Run: headless pygame with SDL's dummy video driver; simulated clock (each Clock.tick advances the game by its frame time, no real sleeping); random seed 0; keys injected as events and as key.get_pressed() state; mouse plan: one left click at the window centre at the start of phase 2, then a move to the lower-right quarter at the start of phase 3.
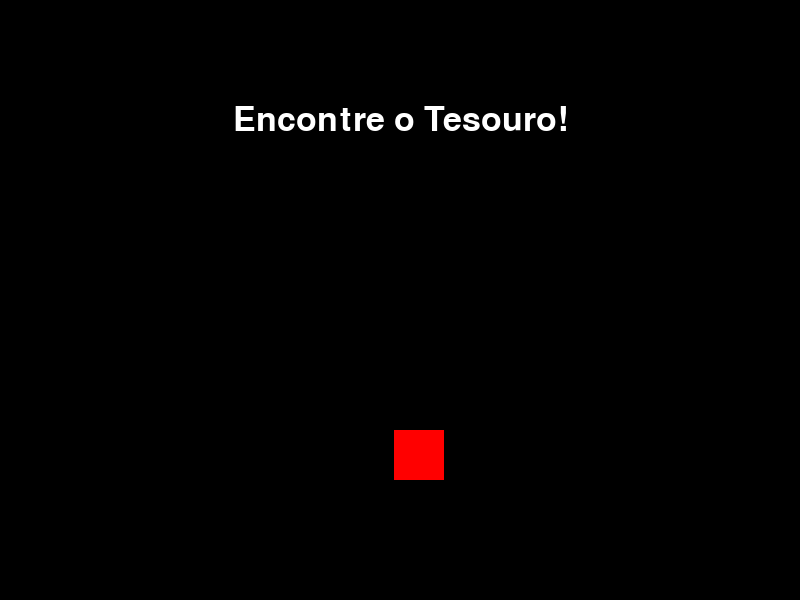
Frame 1 of 4 · flips 1–60 · no input
Frame 2 of 4 · flips 61–180 · clicked the window centre · tapped SPACE, RETURN · held RIGHT (→), D · screen unchanged from frame 1, image omitted
Frame 3 of 4 · flips 181–300 · moved the mouse to the lower-right quarter · held DOWN (↓), S · screen unchanged from frame 2, image omitted
Frame 4 of 4 · flips 301–420 · held LEFT (←), A, UP (↑), W · screen unchanged from frame 3, image omitted

The pygame program that drew these frames:

import pygame
import random

# Inicialização do Pygame
pygame.init()

# Definindo as cores
PRETO = (0, 0, 0)
BRANCO = (255, 255, 255)
AZUL = (0, 0, 255)
VERMELHO = (255, 0, 0)

# Definindo o tamanho da tela
LARGURA_TELA = 800
ALTURA_TELA = 600
tela = pygame.display.set_mode((LARGURA_TELA, ALTURA_TELA))

# Definindo a fonte do jogo
fonte = pygame.font.SysFont(None, 50)

# Definindo o texto do jogo
texto = fonte.render("Encontre o Tesouro!", True, BRANCO)

# Definindo a posição do texto na tela
posicao_texto = texto.get_rect(center=(LARGURA_TELA/2, ALTURA_TELA/5))

# Definindo a posição do tesouro na tela
posicao_tesouro = pygame.Rect(random.randint(0, LARGURA_TELA-50), random.randint(0, ALTURA_TELA-50), 50, 50)

# Loop principal do jogo
jogando = True
while jogando:
    # Verificando eventos do Pygame
    for evento in pygame.event.get():
        if evento.type == pygame.QUIT:
            jogando = False
        elif evento.type == pygame.KEYDOWN:
            if evento.key == pygame.K_ESCAPE:
                jogando = False
        elif evento.type == pygame.MOUSEBUTTONDOWN:
            # Verificando se o jogador clicou no tesouro
            if posicao_tesouro.collidepoint(pygame.mouse.get_pos()):
                # Caso tenha clicado no tesouro, mostra mensagem de vitória
                mensagem = fonte.render("Parabéns, você encontrou o tesouro!", True, VERMELHO)
                posicao_mensagem = mensagem.get_rect(center=(LARGURA_TELA/2, ALTURA_TELA/2))
                tela.blit(mensagem, posicao_mensagem)
                pygame.display.update()
                pygame.time.wait(1500)
                # Gera nova posição para o tesouro
                posicao_tesouro = pygame.Rect(random.randint(0, LARGURA_TELA-50), random.randint(0, ALTURA_TELA-50), 50, 50)
            else:
                # Caso tenha clicado fora do tesouro, mostra mensagem de erro
                mensagem = fonte.render("Ops, tente novamente!", True, AZUL)
                posicao_mensagem = mensagem.get_rect(center=(LARGURA_TELA/2, ALTURA_TELA/2))
                tela.blit(mensagem, posicao_mensagem)
                pygame.display.update()
                pygame.time.wait(800)

    # Preenchendo a tela com a cor preta
    tela.fill(PRETO)

    # Desenhando o texto na tela
    tela.blit(texto, posicao_texto)

    # Desenhando o tesouro na tela
    pygame.draw.rect(tela, VERMELHO, (posicao_tesouro[0], posicao_tesouro[1], 50, 50))

    # Atualizando a tela
    pygame.display.update()

# Finalização do Pygame
pygame.quit()
